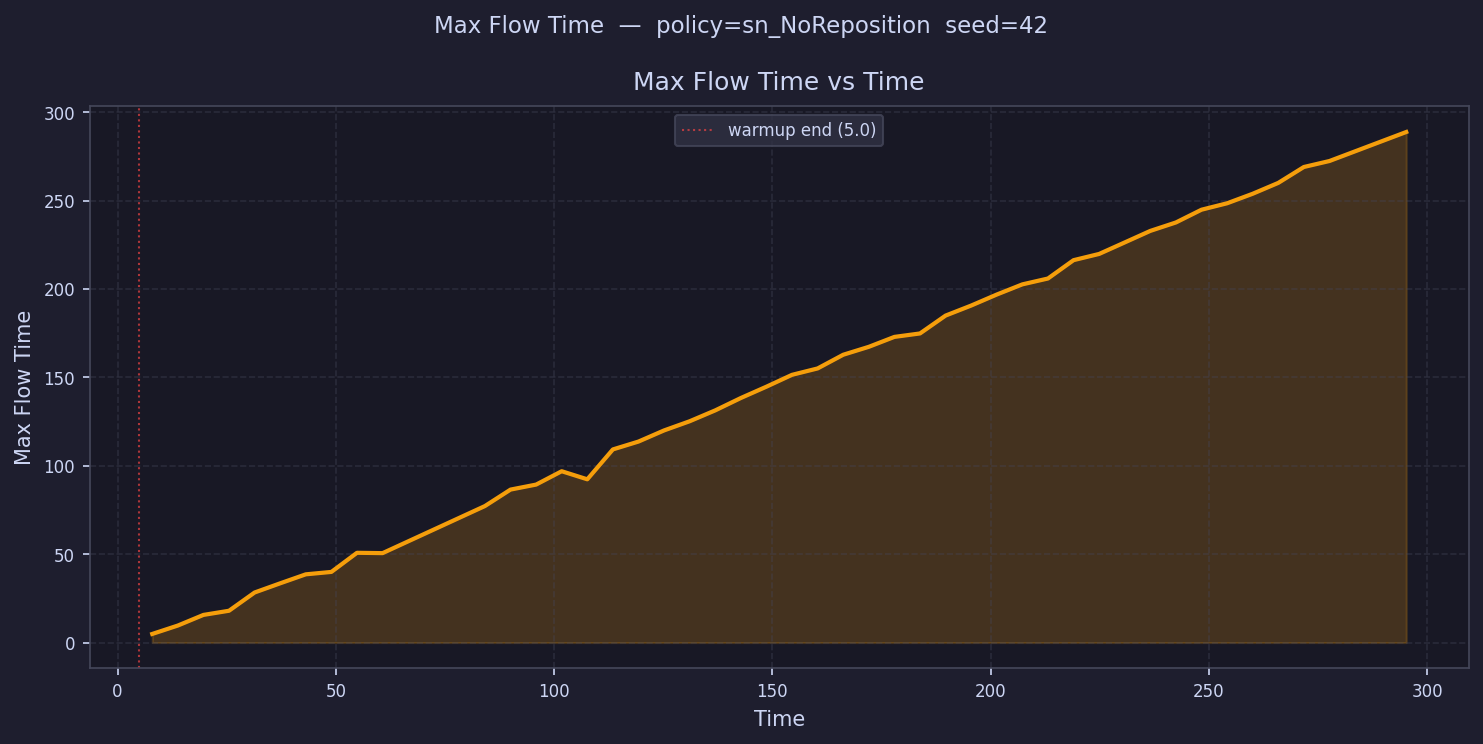

The table this chart was drawn from, first rows:
time, max_flow_time
7.931, 4.866
13.79, 9.622
19.66, 15.63
25.52, 17.99
31.38, 28.31
37.25, 33.51
43.11, 38.59
48.97, 39.95
54.83, 50.76
60.7, 50.57
66.56, 
72.42, 
78.29, 
84.15, 77.21
90.01, 86.51
95.87, 89.34
101.7, 96.89
107.6, 92.32
113.5, 109.2
119.3, 113.7
125.2, 120
131.1, 125.2
136.9, 131.3
142.8, 138.3
148.6, 144.7
154.5, 151.4
160.4, 155
166.2, 162.8
172.1, 167.3
178, 172.9
183.8, 174.8
189.7, 184.9
195.5, 190.6
201.4, 196.8
207.3, 202.6
213.1, 205.9
219, 216.3
224.9, 219.8
230.7, 226.3
236.6, 232.8
242.4, 237.6
248.3, 244.8
254.2, 248.4
260, 253.8
265.9, 260
271.8, 269
277.6, 272.3
283.5, 
289.3, 
295.2, 288.7
